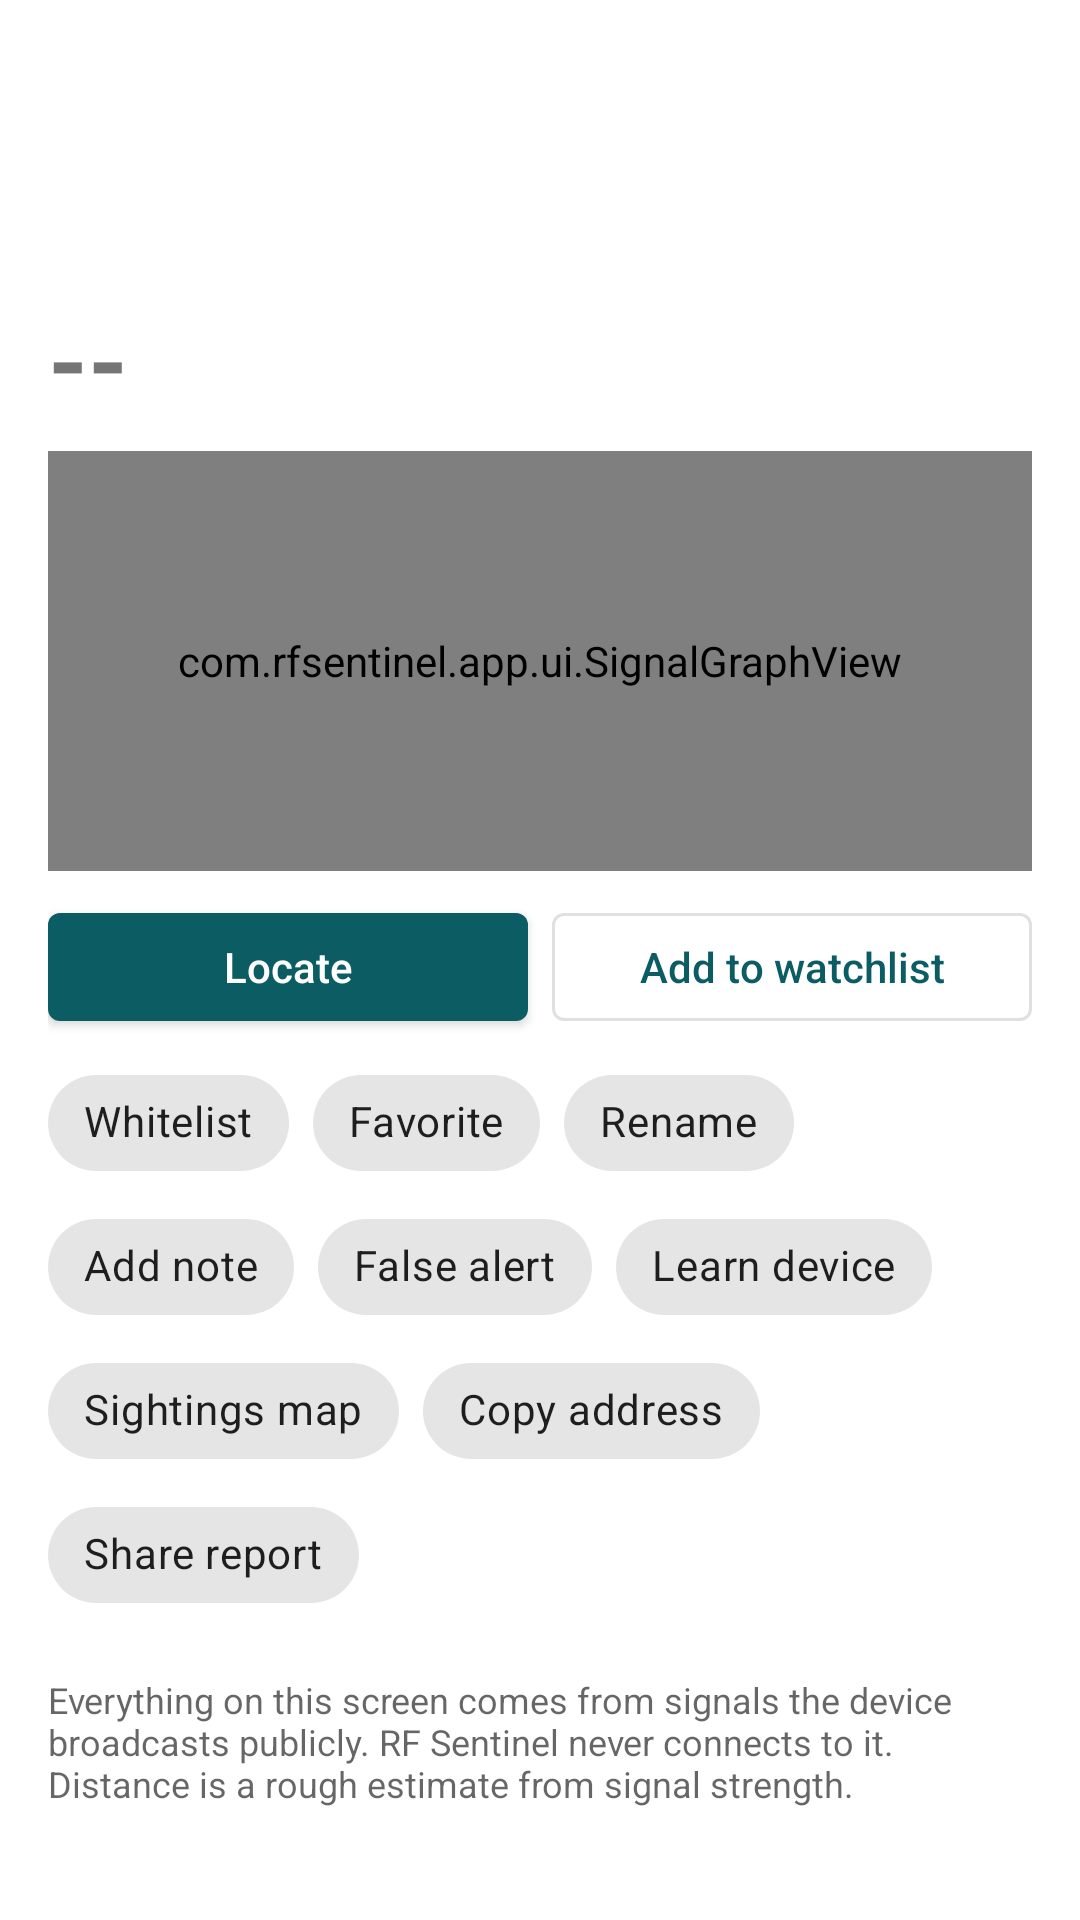

This screen was rendered from an Android layout file. Write that file and the resources it references.
<!-- AndroidManifest.xml: application theme Theme.RFSentinel -->
<!-- res/layout/activity_device_detail.xml -->
<?xml version="1.0" encoding="utf-8"?>
<ScrollView xmlns:android="http://schemas.android.com/apk/res/android"
    android:id="@+id/scroll"
    android:layout_width="match_parent"
    android:layout_height="match_parent">

    <LinearLayout
        android:layout_width="match_parent"
        android:layout_height="wrap_content"
        android:orientation="vertical"
        android:padding="16dp">

        <TextView
            android:id="@+id/tagText"
            android:layout_width="wrap_content"
            android:layout_height="wrap_content"
            android:background="@drawable/tag_bg"
            android:layout_marginBottom="6dp"
            android:paddingStart="8dp"
            android:paddingTop="2dp"
            android:paddingEnd="8dp"
            android:paddingBottom="2dp"
            android:textColor="#FFFFFF"
            android:textSize="@dimen/text_caption"
            android:textStyle="bold"
            android:visibility="gone" />

        <TextView
            android:id="@+id/titleText"
            android:layout_width="match_parent"
            android:layout_height="wrap_content"
            android:textIsSelectable="true"
            android:textSize="@dimen/text_title"
            android:textStyle="bold" />

        <TextView
            android:id="@+id/subtitleText"
            android:layout_width="match_parent"
            android:layout_height="wrap_content"
            android:textIsSelectable="true"
            android:textSize="@dimen/text_body" />

        <TextView
            android:id="@+id/presenceText"
            android:layout_width="match_parent"
            android:layout_height="wrap_content"
            android:layout_marginTop="4dp"
            android:textColor="?android:attr/textColorSecondary"
            android:textSize="@dimen/text_body" />

        
        <TextView
            android:id="@+id/noteText"
            android:layout_width="match_parent"
            android:layout_height="wrap_content"
            android:layout_marginTop="6dp"
            android:background="?attr/selectableItemBackground"
            android:paddingTop="4dp"
            android:paddingBottom="4dp"
            android:textSize="@dimen/text_body"
            android:visibility="gone" />

        
        <LinearLayout
            android:id="@+id/visualTop"
            android:layout_width="match_parent"
            android:layout_height="wrap_content"
            android:layout_marginTop="12dp"
            android:gravity="center_vertical"
            android:orientation="horizontal"
            android:visibility="gone">

            <com.rfsentinel.app.ui.SignalGaugeView
                android:id="@+id/gauge"
                android:layout_width="0dp"
                android:layout_height="wrap_content"
                android:layout_weight="1.6" />

            <com.rfsentinel.app.ui.ConfidenceRingView
                android:id="@+id/ring"
                android:layout_width="0dp"
                android:layout_height="wrap_content"
                android:layout_marginStart="8dp"
                android:layout_weight="1" />
        </LinearLayout>

        
        <LinearLayout
            android:layout_width="match_parent"
            android:layout_height="wrap_content"
            android:layout_marginTop="12dp"
            android:gravity="center_vertical"
            android:orientation="horizontal">

            <TextView
                android:id="@+id/rssiText"
                android:layout_width="wrap_content"
                android:layout_height="wrap_content"
                android:layout_marginEnd="12dp"
                android:text="--"
                android:textSize="@dimen/text_display"
                android:textStyle="bold" />

            <TextView
                android:id="@+id/rssiDetail"
                android:layout_width="0dp"
                android:layout_height="wrap_content"
                android:layout_weight="1"
                android:textSize="@dimen/text_body" />
        </LinearLayout>

        <com.rfsentinel.app.ui.SignalGraphView
            android:id="@+id/graph"
            android:layout_width="match_parent"
            android:layout_height="140dp"
            android:layout_marginTop="8dp" />

        
        <LinearLayout
            android:layout_width="match_parent"
            android:layout_height="wrap_content"
            android:layout_marginTop="8dp"
            android:baselineAligned="false"
            android:orientation="horizontal">

            <com.google.android.material.button.MaterialButton
                android:id="@+id/locateButton"
                android:layout_width="0dp"
                android:layout_height="match_parent"
                android:layout_marginEnd="8dp"
                android:layout_weight="1"
                android:text="Locate" />

            <com.google.android.material.button.MaterialButton
                android:id="@+id/actionWatchlist"
                style="@style/Widget.MaterialComponents.Button.OutlinedButton"
                android:layout_width="0dp"
                android:layout_height="match_parent"
                android:layout_weight="1"
                android:text="Add to watchlist" />
        </LinearLayout>

        
        <com.google.android.material.chip.ChipGroup
            android:id="@+id/actions"
            android:layout_width="match_parent"
            android:layout_height="wrap_content"
            android:layout_marginTop="4dp">

            <com.google.android.material.chip.Chip
                android:id="@+id/actionWhitelist"
                android:layout_width="wrap_content"
                android:layout_height="wrap_content"
                android:text="Whitelist" />

            <com.google.android.material.chip.Chip
                android:id="@+id/actionFavorite"
                android:layout_width="wrap_content"
                android:layout_height="wrap_content"
                android:text="Favorite" />

            <com.google.android.material.chip.Chip
                android:id="@+id/actionRename"
                android:layout_width="wrap_content"
                android:layout_height="wrap_content"
                android:text="Rename" />

            <com.google.android.material.chip.Chip
                android:id="@+id/actionNote"
                android:layout_width="wrap_content"
                android:layout_height="wrap_content"
                android:text="Add note" />

            <com.google.android.material.chip.Chip
                android:id="@+id/actionFalseAlert"
                android:layout_width="wrap_content"
                android:layout_height="wrap_content"
                android:text="False alert" />

            <com.google.android.material.chip.Chip
                android:id="@+id/actionLearn"
                android:layout_width="wrap_content"
                android:layout_height="wrap_content"
                android:text="Learn device" />

            <com.google.android.material.chip.Chip
                android:id="@+id/actionSightings"
                android:layout_width="wrap_content"
                android:layout_height="wrap_content"
                android:text="Sightings map" />

            <com.google.android.material.chip.Chip
                android:id="@+id/actionCopy"
                android:layout_width="wrap_content"
                android:layout_height="wrap_content"
                android:text="Copy address" />

            <com.google.android.material.chip.Chip
                android:id="@+id/actionShare"
                android:layout_width="wrap_content"
                android:layout_height="wrap_content"
                android:text="Share report" />
        </com.google.android.material.chip.ChipGroup>

        
        <LinearLayout
            android:id="@+id/sections"
            android:layout_width="match_parent"
            android:layout_height="wrap_content"
            android:orientation="vertical" />

        <TextView
            android:layout_width="match_parent"
            android:layout_height="wrap_content"
            android:layout_marginTop="16dp"
            android:text="Everything on this screen comes from signals the device broadcasts publicly. RF Sentinel never connects to it. Distance is a rough estimate from signal strength."
            android:textColor="?android:attr/textColorSecondary"
            android:textSize="@dimen/text_caption" />
    </LinearLayout>
</ScrollView>
<!-- resources referenced by this layout -->
<resources>
  <dimen name="text_body">14sp</dimen>
  <dimen name="text_caption">12sp</dimen>
  <dimen name="text_display">34sp</dimen>
  <dimen name="text_title">20sp</dimen>
  <!-- drawable tag_bg (drawable) -->
  <?xml version="1.0" encoding="utf-8"?>
  <shape xmlns:android="http://schemas.android.com/apk/res/android" android:shape="rectangle">
      <solid android:color="@color/match_tag_bg" />
      <corners android:radius="4dp" />
  </shape>
  <style name="Theme.RFSentinel" parent="Theme.MaterialComponents.DayNight.DarkActionBar">
          <item name="textAppearanceButton">@style/TextAppearance.RFSentinel.Button</item>
          <item name="colorPrimary">@color/brand_primary</item>
          <item name="colorPrimaryVariant">@color/brand_primary_dark</item>
          <item name="colorOnPrimary">@android:color/white</item>
          <item name="colorSecondary">@color/brand_accent</item>
          <item name="colorOnSecondary">@android:color/white</item>
          <item name="rfScopeColor">@color/scope</item>
          <item name="rfScopeTextColor">@color/scope_text</item>
          <item name="rfTraceColor">@color/trace</item>
          <item name="rfAccent">@color/brand_highlight</item>
          <item name="rfOnAccent">@color/brand_on_highlight</item>
      </style>
  <color name="match_tag_bg">#C8431A</color>
  <style name="TextAppearance.RFSentinel.Button" parent="TextAppearance.MaterialComponents.Button">
          <item name="android:textAllCaps">false</item>
          <item name="android:letterSpacing">0</item>
      </style>
  <color name="brand_primary">#0B5C63</color>
  <color name="brand_primary_dark">#073F44</color>
  <color name="brand_accent">#E0622D</color>
  <color name="scope">#0B5C63</color>
  <color name="scope_text">#AA0B5C63</color>
  <color name="trace">#E0622D</color>
  <color name="brand_highlight">#0B5C63</color>
  <color name="brand_on_highlight">#FFFFFF</color>
</resources>
